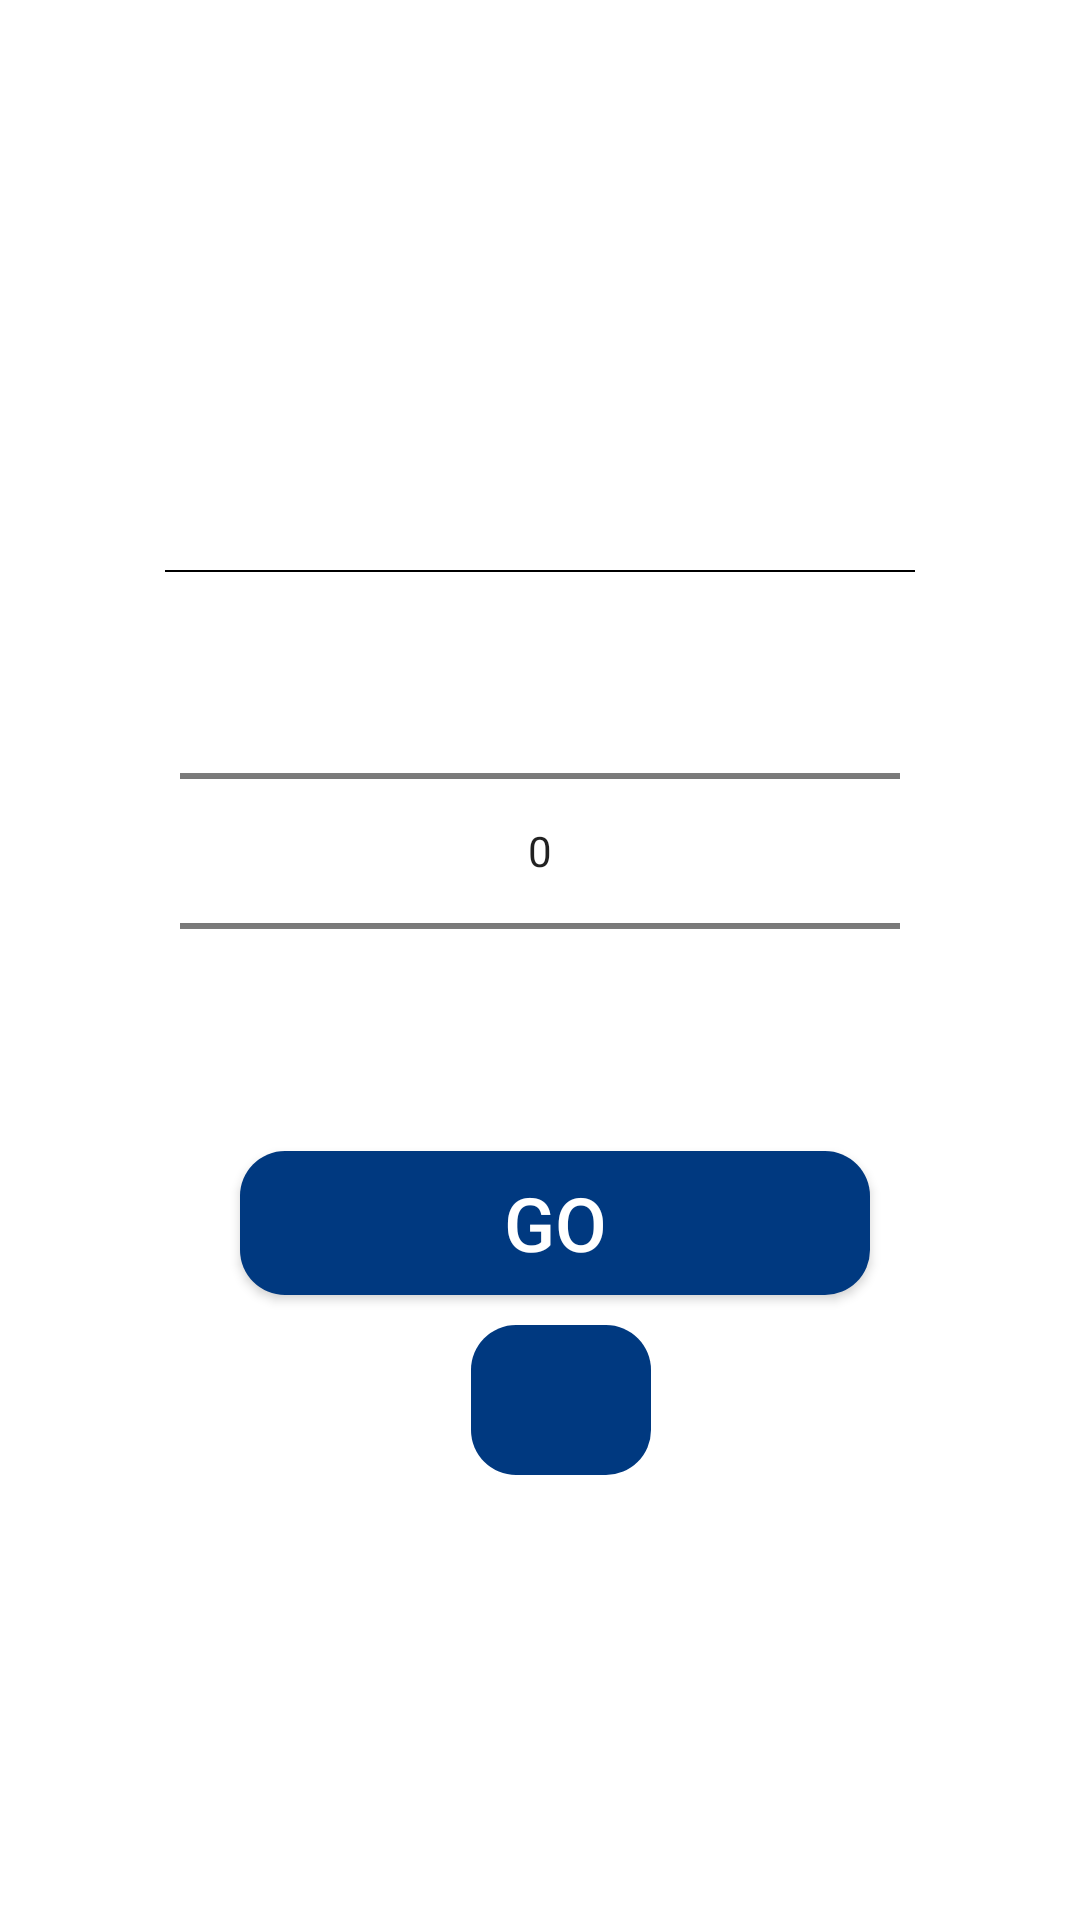

Produce the Android XML layout that renders to this screen, including the resource entries it uses.
<!-- AndroidManifest.xml: application theme Theme.RecyclerView55 -->
<!-- res/layout/number_picker_layout.xml -->
<?xml version="1.0" encoding="utf-8"?>
<androidx.constraintlayout.widget.ConstraintLayout xmlns:android="http://schemas.android.com/apk/res/android"
    xmlns:app="http://schemas.android.com/apk/res-auto"
    xmlns:tools="http://schemas.android.com/tools"
    android:layout_width="match_parent"

    android:layout_height="match_parent">

    <LinearLayout
        android:layout_width="250dp"
        android:layout_height="350dp"
        android:orientation="vertical"

        app:layout_constraintBottom_toBottomOf="parent"
        app:layout_constraintEnd_toEndOf="parent"
        app:layout_constraintStart_toStartOf="parent"
        app:layout_constraintTop_toTopOf="parent" >
        <TextView
            android:layout_marginTop="5dp"
            android:textSize="21dp"
            android:layout_gravity="center_horizontal"
            android:layout_marginStart="5dp"
            android:textStyle="bold"
            android:textColor="@color/black"
            android:layout_width="wrap_content"
            android:layout_height="40dp"
            android:id="@+id/product_name"/>
        <TextView
            android:layout_width="match_parent"
            android:layout_height="0.8dp"
            android:background="@color/black"/>
        <NumberPicker

            android:layout_marginTop="3dp"

            android:id="@+id/quantity_picker"

            android:layout_width="match_parent"
            android:layout_height="wrap_content"

            android:layout_marginHorizontal="5dp"
            app:layout_constraintHorizontal_bias="0.5"
            app:layout_constraintHorizontal_chainStyle="packed"
            />
        <Button
            android:id="@+id/ok_numberpicker"
            android:layout_width="210dp"
            android:layout_height="wrap_content"
            android:background="@drawable/blue_button"
            android:text="Go"
            android:layout_marginTop="10dp"
            android:textSize="25dp"
            android:layout_marginStart="25dp"
            android:textColor="@color/white"
            app:layout_constraintBottom_toBottomOf="parent"
            app:layout_constraintEnd_toEndOf="parent"
            app:layout_constraintHorizontal_bias="0.538"
            app:layout_constraintStart_toStartOf="parent"
            app:layout_constraintTop_toBottomOf="@+id/quantity_picker"/>

        <ImageView
            android:id="@+id/favorite"
            android:layout_width="60dp"
            android:layout_height="50dp"
            android:background="@drawable/blue_button"
            android:layout_marginTop="10dp"

            android:layout_marginStart="102dp"
            android:textColor="@color/black"
            app:layout_constraintBottom_toBottomOf="parent"
            app:layout_constraintEnd_toEndOf="parent"
            app:layout_constraintHorizontal_bias="0.538"
            app:layout_constraintStart_toStartOf="parent"
            app:layout_constraintTop_toBottomOf="@+id/quantity_picker"/>



    </LinearLayout>



   

</androidx.constraintlayout.widget.ConstraintLayout>
<!-- resources referenced by this layout -->
<resources>
  <!-- drawable blue_button (drawable) -->
  <?xml version="1.0" encoding="utf-8"?>
  <shape android:shape="rectangle"
      xmlns:android="http://schemas.android.com/apk/res/android">
      <solid android:color="#FF003980"/>
      <corners android:radius="15dp"/>
  </shape>
  <style name="Theme.RecyclerView55" parent="Theme.MaterialComponents.DayNight.DarkActionBar">
          
          <item name="colorPrimary">@color/purple_500</item>
          <item name="colorPrimaryVariant">@color/purple_700</item>
          <item name="colorOnPrimary">@color/white</item>
          
          <item name="colorSecondary">@color/teal_200</item>
          <item name="colorSecondaryVariant">@color/teal_700</item>
          <item name="colorOnSecondary">@color/black</item>
          
          <item name="android:statusBarColor">?attr/colorPrimaryVariant</item>
          
      </style>
  <!-- not gathered from this repository: default colours our renderer supplied (Android Studio template values) -->
  <color name="purple_500">#FF6200EE</color>
  <color name="purple_700">#FF3700B3</color>
  <color name="teal_200">#FF03DAC5</color>
  <color name="teal_700">#FF018786</color>
  <color name="black">#FF000000</color>
  <color name="white">#FFFFFFFF</color>
</resources>
